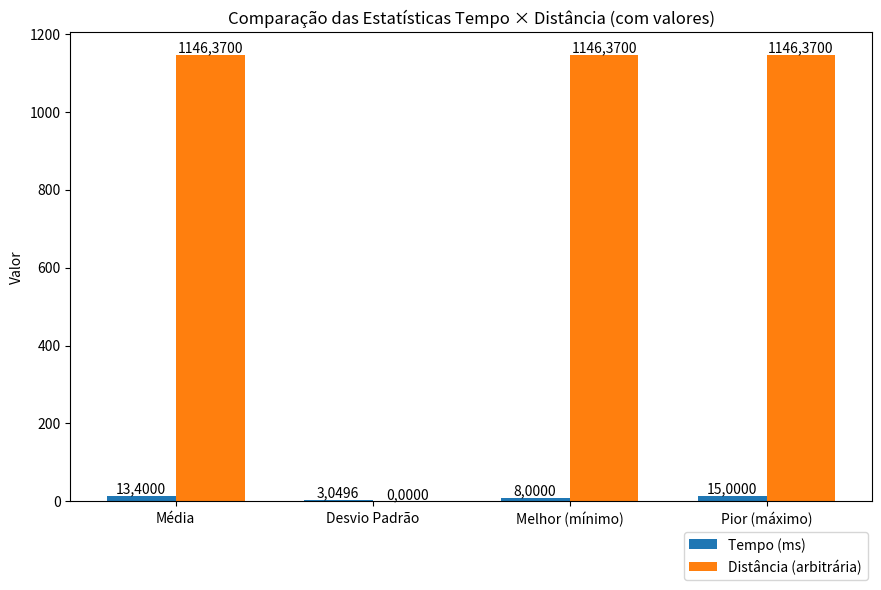

Here is the Python script that generated this plot:
import numpy as np
import pandas as pd
import matplotlib.pyplot as plt

# Substitua pelos seus 5 tempos (s) e 5 distâncias (km)
tempos = [15, 15, 15, 14, 8]
distancias = [1146.37, 1146.37, 1146.37, 1146.37, 1146.37]

# Cálculo de estatísticas
media_t = np.mean(tempos)
dp_t    = np.std(tempos, ddof=1)
min_t   = np.min(tempos)
max_t   = np.max(tempos)

media_d = np.mean(distancias)
dp_d    = np.std(distancias, ddof=1)
min_d   = np.min(distancias)
max_d   = np.max(distancias)

# DataFrame consolidado
stats = {
    'Métrica': ['Média', 'Desvio Padrão', 'Melhor (mínimo)', 'Pior (máximo)'],
    'Tempo (ms)':    [media_t, dp_t, min_t, max_t],
    'Distância (arbitrária)': [media_d, dp_d, min_d, max_d],
}
df = pd.DataFrame(stats)

# Imprime tabela
print("\n=== Estatísticas Consolidadas ===")
print(df.to_string(index=False, float_format='{:0.4f}'.format))

# Gráfico de barras agrupadas com labels externos
labels = df['Métrica']
values_t = df['Tempo (ms)']
values_d = df['Distância (arbitrária)']
x = np.arange(len(labels))
width = 0.35

plt.figure(figsize=(9, 6))
bars_t = plt.bar(x - width/2, values_t, width, label='Tempo (ms)')
bars_d = plt.bar(x + width/2, values_d, width, label='Distância (arbitrária)')

# Adiciona valores sobre cada barra
for bar in bars_t:
    height = bar.get_height()
    plt.text(bar.get_x() + bar.get_width()/2, height, f'{height:.4f}'.replace('.', ','), 
             ha='center', va='bottom')
for bar in bars_d:
    height = bar.get_height()
    plt.text(bar.get_x() + bar.get_width()/2, height, f'{height:.4f}'.replace('.', ','), 
             ha='center', va='bottom')

plt.xticks(x, labels)
plt.ylabel('Valor')
plt.title('Comparação das Estatísticas Tempo × Distância (com valores)')

# Aqui posicionamos a legenda *fora* do gráfico, abaixo, centralizada à direita:
plt.legend(
    loc='upper center', 
    bbox_to_anchor=(0.88, -0.05),  # 75% da largura à direita, 15% para baixo do eixo
    ncol=1
)

plt.tight_layout()
plt.show()
